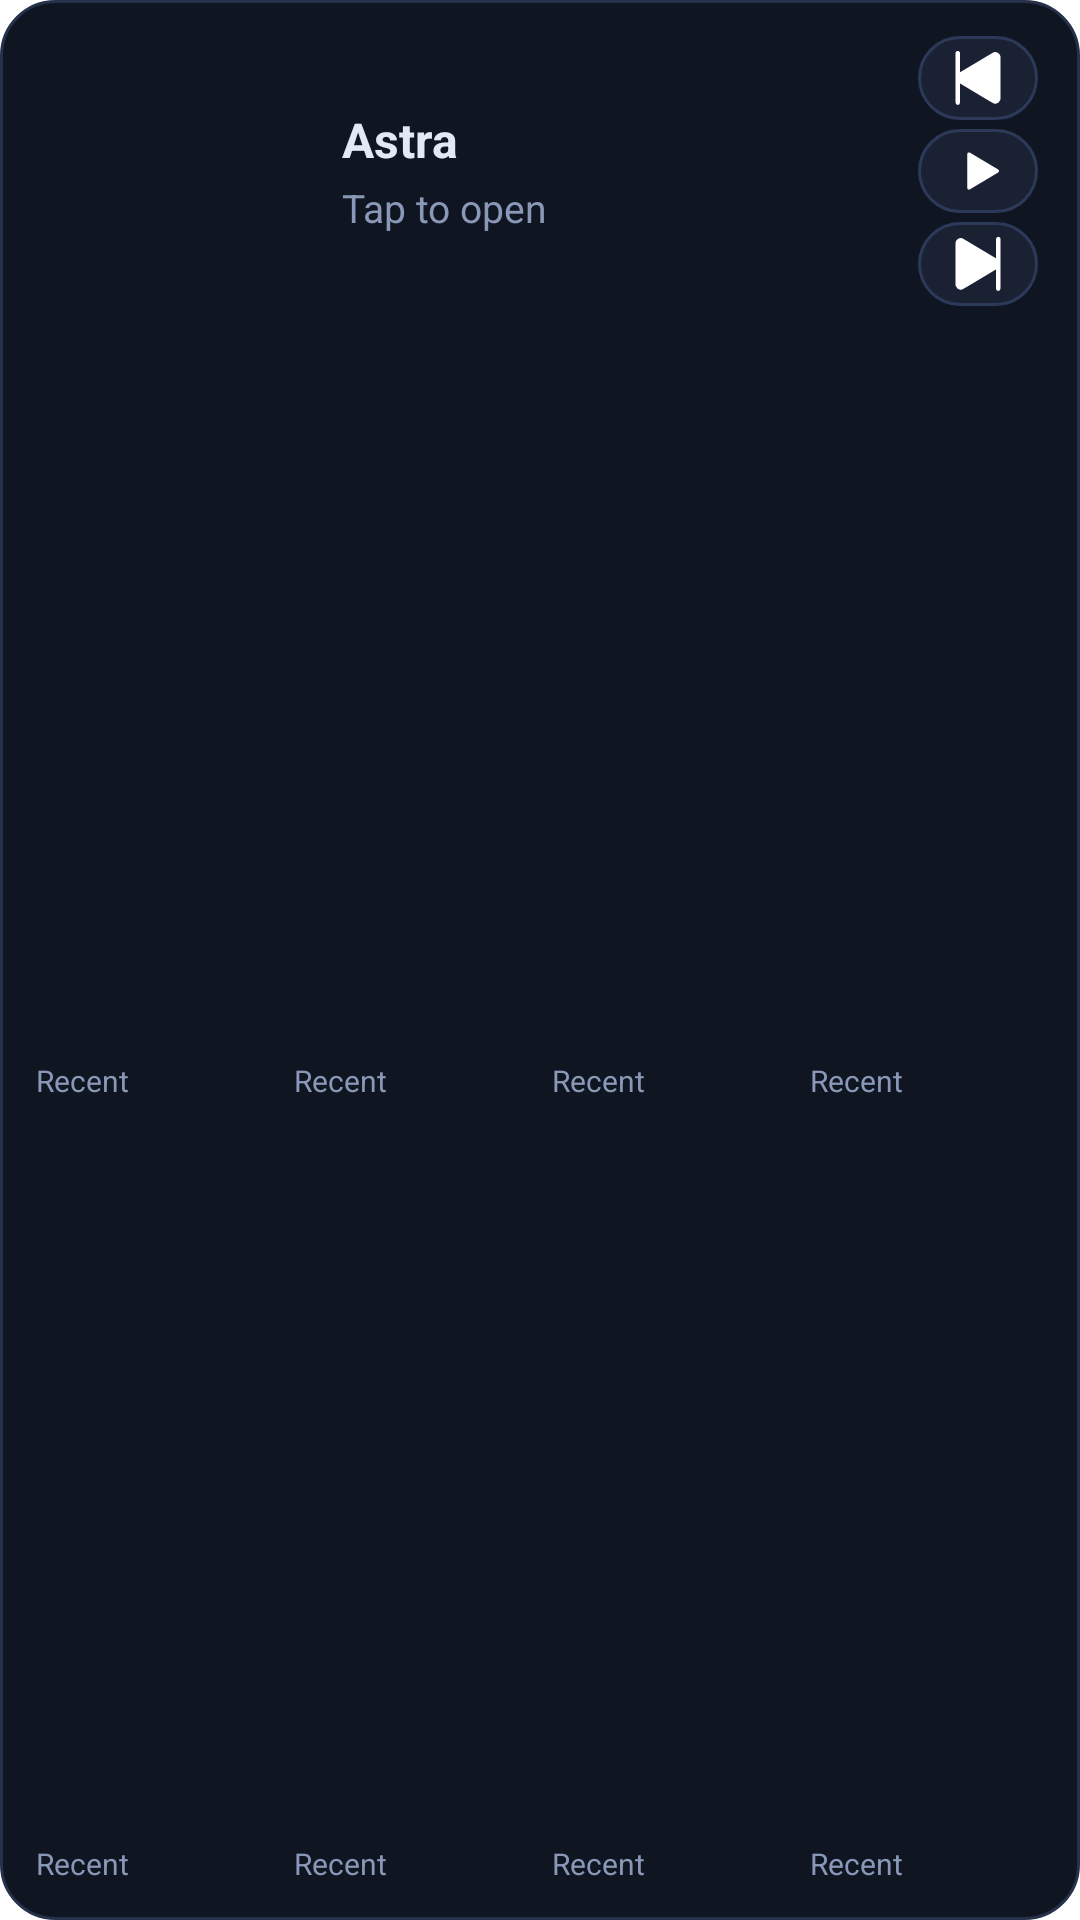

Write the Android layout XML for this screen, with the resource values it uses.
<!-- AndroidManifest.xml: fallback theme Theme.MaterialComponents.DayNight.NoActionBar -->
<!-- res/layout/astra_widget_4x3.xml -->
<LinearLayout xmlns:android="http://schemas.android.com/apk/res/android"
  android:id="@+id/astra_widget_root"
  android:layout_width="match_parent"
  android:layout_height="match_parent"
  android:background="@drawable/astra_widget_background"
  android:orientation="vertical"
  android:padding="12dp">

  <LinearLayout
    android:layout_width="match_parent"
    android:layout_height="90dp"
    android:gravity="center_vertical"
    android:orientation="horizontal">

    <ImageView
      android:id="@+id/astra_widget_art"
      android:layout_width="90dp"
      android:layout_height="90dp"
      android:contentDescription="Current artwork"
      android:scaleType="centerCrop"
      android:src="@drawable/astra_widget_art_placeholder" />

    <LinearLayout
      android:layout_width="0dp"
      android:layout_height="match_parent"
      android:layout_marginStart="12dp"
      android:layout_marginEnd="10dp"
      android:layout_weight="1"
      android:gravity="center_vertical"
      android:orientation="vertical">

      <TextView
        android:id="@+id/astra_widget_title"
        android:layout_width="match_parent"
        android:layout_height="wrap_content"
        android:ellipsize="end"
        android:maxLines="1"
        android:text="Astra"
        android:textColor="#e2e8f4"
        android:textSize="16sp"
        android:textStyle="bold" />

      <TextView
        android:id="@+id/astra_widget_artist"
        android:layout_width="match_parent"
        android:layout_height="wrap_content"
        android:layout_marginTop="3dp"
        android:ellipsize="end"
        android:maxLines="1"
        android:text="Tap to open"
        android:textColor="#8a98b8"
        android:textSize="13sp" />
    </LinearLayout>

    <LinearLayout
      android:layout_width="44dp"
      android:layout_height="match_parent"
      android:gravity="center"
      android:orientation="vertical">

      <ImageButton
        android:id="@+id/astra_widget_previous"
        android:layout_width="40dp"
        android:layout_height="28dp"
        android:background="@drawable/astra_widget_control_background"
        android:contentDescription="Previous"
        android:padding="6dp"
        android:scaleType="center"
        android:src="@drawable/astra_widget_ic_previous" />

      <ImageButton
        android:id="@+id/astra_widget_play_pause"
        android:layout_width="40dp"
        android:layout_height="28dp"
        android:layout_marginTop="3dp"
        android:background="@drawable/astra_widget_control_background"
        android:contentDescription="Play"
        android:padding="6dp"
        android:scaleType="center"
        android:src="@drawable/astra_widget_ic_play" />

      <ImageButton
        android:id="@+id/astra_widget_next"
        android:layout_width="40dp"
        android:layout_height="28dp"
        android:layout_marginTop="3dp"
        android:background="@drawable/astra_widget_control_background"
        android:contentDescription="Next"
        android:padding="6dp"
        android:scaleType="center"
        android:src="@drawable/astra_widget_ic_next" />
    </LinearLayout>
  </LinearLayout>

  <LinearLayout
    android:id="@+id/astra_widget_recent_container"
    android:layout_width="match_parent"
    android:layout_height="0dp"
    android:layout_marginTop="12dp"
    android:layout_weight="1"
    android:orientation="vertical">

    <LinearLayout
      android:layout_width="match_parent"
      android:layout_height="0dp"
      android:layout_weight="1"
      android:orientation="horizontal">

      <LinearLayout
        android:layout_width="0dp"
        android:layout_height="match_parent"
        android:layout_weight="1"
        android:orientation="vertical">
        <ImageView
          android:id="@+id/astra_widget_recent_1_image"
          android:layout_width="match_parent"
          android:layout_height="0dp"
          android:layout_weight="1"
          android:contentDescription="Recently played"
          android:scaleType="fitCenter"
          android:src="@drawable/astra_widget_art_placeholder" />
        <TextView
          android:id="@+id/astra_widget_recent_1_label"
          android:layout_width="match_parent"
          android:layout_height="wrap_content"
          android:layout_marginTop="3dp"
          android:ellipsize="end"
          android:maxLines="1"
          android:text="Recent"
          android:textColor="#8a98b8"
          android:textSize="10sp" />
      </LinearLayout>

      <LinearLayout
        android:layout_width="0dp"
        android:layout_height="match_parent"
        android:layout_marginStart="8dp"
        android:layout_weight="1"
        android:orientation="vertical">
        <ImageView
          android:id="@+id/astra_widget_recent_2_image"
          android:layout_width="match_parent"
          android:layout_height="0dp"
          android:layout_weight="1"
          android:contentDescription="Recently played"
          android:scaleType="fitCenter"
          android:src="@drawable/astra_widget_art_placeholder" />
        <TextView
          android:id="@+id/astra_widget_recent_2_label"
          android:layout_width="match_parent"
          android:layout_height="wrap_content"
          android:layout_marginTop="3dp"
          android:ellipsize="end"
          android:maxLines="1"
          android:text="Recent"
          android:textColor="#8a98b8"
          android:textSize="10sp" />
      </LinearLayout>

      <LinearLayout
        android:layout_width="0dp"
        android:layout_height="match_parent"
        android:layout_marginStart="8dp"
        android:layout_weight="1"
        android:orientation="vertical">
        <ImageView
          android:id="@+id/astra_widget_recent_3_image"
          android:layout_width="match_parent"
          android:layout_height="0dp"
          android:layout_weight="1"
          android:contentDescription="Recently played"
          android:scaleType="fitCenter"
          android:src="@drawable/astra_widget_art_placeholder" />
        <TextView
          android:id="@+id/astra_widget_recent_3_label"
          android:layout_width="match_parent"
          android:layout_height="wrap_content"
          android:layout_marginTop="3dp"
          android:ellipsize="end"
          android:maxLines="1"
          android:text="Recent"
          android:textColor="#8a98b8"
          android:textSize="10sp" />
      </LinearLayout>

      <LinearLayout
        android:layout_width="0dp"
        android:layout_height="match_parent"
        android:layout_marginStart="8dp"
        android:layout_weight="1"
        android:orientation="vertical">
        <ImageView
          android:id="@+id/astra_widget_recent_4_image"
          android:layout_width="match_parent"
          android:layout_height="0dp"
          android:layout_weight="1"
          android:contentDescription="Recently played"
          android:scaleType="fitCenter"
          android:src="@drawable/astra_widget_art_placeholder" />
        <TextView
          android:id="@+id/astra_widget_recent_4_label"
          android:layout_width="match_parent"
          android:layout_height="wrap_content"
          android:layout_marginTop="3dp"
          android:ellipsize="end"
          android:maxLines="1"
          android:text="Recent"
          android:textColor="#8a98b8"
          android:textSize="10sp" />
      </LinearLayout>
    </LinearLayout>

    <LinearLayout
      android:layout_width="match_parent"
      android:layout_height="0dp"
      android:layout_marginTop="8dp"
      android:layout_weight="1"
      android:orientation="horizontal">

      <LinearLayout
        android:layout_width="0dp"
        android:layout_height="match_parent"
        android:layout_weight="1"
        android:orientation="vertical">
        <ImageView
          android:id="@+id/astra_widget_recent_5_image"
          android:layout_width="match_parent"
          android:layout_height="0dp"
          android:layout_weight="1"
          android:contentDescription="Recently played"
          android:scaleType="fitCenter"
          android:src="@drawable/astra_widget_art_placeholder" />
        <TextView
          android:id="@+id/astra_widget_recent_5_label"
          android:layout_width="match_parent"
          android:layout_height="wrap_content"
          android:layout_marginTop="3dp"
          android:ellipsize="end"
          android:maxLines="1"
          android:text="Recent"
          android:textColor="#8a98b8"
          android:textSize="10sp" />
      </LinearLayout>

      <LinearLayout
        android:layout_width="0dp"
        android:layout_height="match_parent"
        android:layout_marginStart="8dp"
        android:layout_weight="1"
        android:orientation="vertical">
        <ImageView
          android:id="@+id/astra_widget_recent_6_image"
          android:layout_width="match_parent"
          android:layout_height="0dp"
          android:layout_weight="1"
          android:contentDescription="Recently played"
          android:scaleType="fitCenter"
          android:src="@drawable/astra_widget_art_placeholder" />
        <TextView
          android:id="@+id/astra_widget_recent_6_label"
          android:layout_width="match_parent"
          android:layout_height="wrap_content"
          android:layout_marginTop="3dp"
          android:ellipsize="end"
          android:maxLines="1"
          android:text="Recent"
          android:textColor="#8a98b8"
          android:textSize="10sp" />
      </LinearLayout>

      <LinearLayout
        android:layout_width="0dp"
        android:layout_height="match_parent"
        android:layout_marginStart="8dp"
        android:layout_weight="1"
        android:orientation="vertical">
        <ImageView
          android:id="@+id/astra_widget_recent_7_image"
          android:layout_width="match_parent"
          android:layout_height="0dp"
          android:layout_weight="1"
          android:contentDescription="Recently played"
          android:scaleType="fitCenter"
          android:src="@drawable/astra_widget_art_placeholder" />
        <TextView
          android:id="@+id/astra_widget_recent_7_label"
          android:layout_width="match_parent"
          android:layout_height="wrap_content"
          android:layout_marginTop="3dp"
          android:ellipsize="end"
          android:maxLines="1"
          android:text="Recent"
          android:textColor="#8a98b8"
          android:textSize="10sp" />
      </LinearLayout>

      <LinearLayout
        android:layout_width="0dp"
        android:layout_height="match_parent"
        android:layout_marginStart="8dp"
        android:layout_weight="1"
        android:orientation="vertical">
        <ImageView
          android:id="@+id/astra_widget_recent_8_image"
          android:layout_width="match_parent"
          android:layout_height="0dp"
          android:layout_weight="1"
          android:contentDescription="Recently played"
          android:scaleType="fitCenter"
          android:src="@drawable/astra_widget_art_placeholder" />
        <TextView
          android:id="@+id/astra_widget_recent_8_label"
          android:layout_width="match_parent"
          android:layout_height="wrap_content"
          android:layout_marginTop="3dp"
          android:ellipsize="end"
          android:maxLines="1"
          android:text="Recent"
          android:textColor="#8a98b8"
          android:textSize="10sp" />
      </LinearLayout>
    </LinearLayout>
  </LinearLayout>
</LinearLayout>
<!-- resources referenced by this layout -->
<resources>
  <!-- drawable astra_widget_art_placeholder (drawable) -->
  <shape xmlns:android="http://schemas.android.com/apk/res/android" android:shape="rectangle">
    <size android:width="64dp" android:height="64dp" />
    <solid android:color="#00000000" />
  </shape>
  <!-- drawable astra_widget_background (drawable) -->
  <shape xmlns:android="http://schemas.android.com/apk/res/android">
    <solid android:color="#101522" />
    <stroke android:width="1dp" android:color="#25304a" />
    <corners android:radius="18dp" />
  </shape>
  <!-- drawable astra_widget_control_background (drawable) -->
  <shape xmlns:android="http://schemas.android.com/apk/res/android">
    <solid android:color="#1a2133" />
    <stroke android:width="1dp" android:color="#2c3958" />
    <corners android:radius="18dp" />
  </shape>
  <!-- drawable astra_widget_ic_next (drawable) -->
  <vector xmlns:android="http://schemas.android.com/apk/res/android"
    android:width="24dp"
    android:height="24dp"
    android:viewportWidth="512"
    android:viewportHeight="512">
    <group android:translateY="-7">
      <path
        android:fillColor="#ffffffff"
        android:pathData="M394,72Q401,68 407.5,71.5Q414,75 416,83Q416,87 416,262Q416,437 415,441Q412,456 397,454Q387,452 385,443Q384,440 384,371Q384,302 383.5,302Q383,302 266.5,372Q150,442 146,443Q137,447 127,446Q105,441 98,419L96,413V262V111L98,105Q102,92 113,84.5Q124,77 138,79Q143,79 147.5,81.5Q152,84 267.5,153Q383,222 383.5,222Q384,222 384,153Q384,84 385,81Q387,75 394,72Z" />
    </group>
  </vector>
  <!-- drawable astra_widget_ic_play (drawable) -->
  <vector xmlns:android="http://schemas.android.com/apk/res/android"
    android:width="24dp"
    android:height="24dp"
    android:viewportWidth="24"
    android:viewportHeight="24">
    <path
      android:fillColor="#ffffffff"
      android:strokeColor="#ffffffff"
      android:strokeWidth="1.2"
      android:strokeLineJoin="round"
      android:pathData="M9,6.4 L13.7,9.2 L13.7,14.8 L9,17.6 Z M13.7,9.2 L18.4,12 L18.4,12 L13.7,14.8 Z" />
  </vector>
  <!-- drawable astra_widget_ic_previous (drawable) -->
  <vector xmlns:android="http://schemas.android.com/apk/res/android"
    android:width="24dp"
    android:height="24dp"
    android:viewportWidth="512"
    android:viewportHeight="512">
    <group android:translateY="-7">
      <path
        android:fillColor="#ffffffff"
        android:pathData="M105,72Q109,70 112,70Q116,70 121,73.5Q126,77 127,81Q128,84 128,153Q128,222 128.5,222Q129,222 244.5,153Q360,84 364.5,81.5Q369,79 374,79Q388,77 399,84.5Q410,92 414,105L416,111V262V413L414,419Q407,441 385,446Q375,447 366,443Q362,442 245.5,372Q129,302 128.5,302Q128,302 128,371Q128,440 127,443Q125,452 115,454Q100,456 97,441Q96,437 96,262Q96,87 96,83Q98,75 105,72Z" />
    </group>
  </vector>
</resources>
